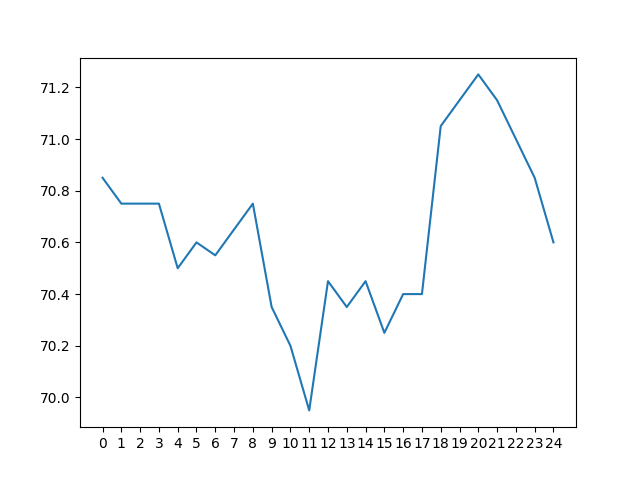

Source data for this figure (header and first rows):
day 0, day 1, day 2, day 3, day 4, day 5, day 6, day 7, day 8, day 9, day 10, day 11, day 12, day 13, day 14, day 15, day 16, day 17, day 18, day 19, day 20, day 21, day 22, day 23
75.9, 76.4, 77.1, 77.5, 78.45, 79.5, 81.35, 83.2, 84.4, 85.25, 85.5, 85.15, 84.5, 82.95, 81.15, 78.45, 75.1, 71.4, 70.85, 70.8, 70.9, 71.15, 71.5, 71.8
75.4, 75.65, 76.3, 76.8, 77.2, 78.3, 79.35, 81.25, 83.15, 84.35, 85.25, 85.35, 85.0, 84.3, 82.9, 81.1, 78.35, 74.95, 71.15, 70.6, 70.6, 70.75, 71.05, 71.3
75.0, 75.2, 75.5, 76.05, 76.5, 77.0, 78.15, 79.2, 81.2, 83.15, 84.4, 85.15, 85.15, 84.85, 84.2, 82.85, 81.05, 78.25, 74.7, 70.95, 70.4, 70.4, 70.6, 70.75
74.6, 74.75, 75.0, 75.3, 75.8, 76.4, 76.95, 78.0, 79.1, 81.1, 83.1, 84.35, 85.0, 85.05, 84.75, 84.05, 82.75, 80.7, 78.05, 74.55, 70.8, 70.2, 70.3, 70.3
74.3, 74.35, 74.5, 74.75, 75.0, 75.6, 76.35, 76.85, 77.85, 79.05, 80.9, 83.0, 84.15, 84.9, 85.0, 84.75, 83.95, 82.55, 80.35, 77.85, 74.2, 70.6, 70.05, 70.0
74.0, 74.1, 74.2, 74.25, 74.6, 74.8, 75.5, 76.2, 76.85, 77.8, 78.9, 80.65, 82.8, 84.1, 84.8, 84.9, 84.55, 83.75, 82.4, 80.2, 77.7, 73.8, 70.2, 69.8
73.85, 73.75, 73.9, 73.85, 74.1, 74.4, 74.7, 75.3, 76.2, 76.8, 77.6, 78.75, 80.45, 82.7, 84.0, 84.7, 84.9, 84.5, 83.55, 82.25, 79.95, 77.45, 73.7, 69.9
74.45, 73.6, 73.5, 73.55, 73.7, 73.9, 74.3, 74.65, 75.15, 76.05, 76.65, 77.4, 78.5, 80.25, 82.7, 84.0, 84.6, 84.7, 84.25, 83.35, 82.0, 79.8, 77.25, 73.45
77.8, 74.25, 73.3, 73.25, 73.35, 73.5, 73.75, 74.15, 74.65, 75.05, 75.9, 76.6, 77.3, 78.5, 80.1, 82.6, 83.95, 84.5, 84.4, 84.0, 83.25, 81.8, 79.65, 76.9
80.8, 77.6, 74.0, 73.1, 73.1, 73.1, 73.4, 73.65, 74.05, 74.55, 75.0, 75.8, 76.5, 77.25, 78.45, 80.1, 82.6, 83.75, 84.4, 84.1, 83.95, 83.1, 81.55, 79.35
83.05, 80.6, 77.3, 73.85, 72.9, 72.9, 73.0, 73.3, 73.6, 74.0, 74.45, 74.95, 75.7, 76.45, 77.15, 78.4, 79.9, 82.45, 83.6, 84.1, 83.85, 83.8, 82.95, 81.45
84.65, 82.8, 80.35, 77.1, 73.7, 72.75, 72.75, 72.85, 73.15, 73.55, 73.9, 74.25, 74.9, 75.55, 76.4, 76.95, 78.2, 79.75, 82.4, 83.4, 83.95, 83.75, 83.7, 82.85
85.7, 84.5, 82.55, 80.05, 76.95, 73.5, 72.6, 72.6, 72.8, 73.05, 73.4, 73.7, 74.1, 74.8, 75.45, 76.15, 76.75, 78.0, 79.6, 82.1, 83.3, 83.85, 83.6, 83.55
86.2, 85.6, 84.45, 82.4, 79.95, 76.75, 73.4, 72.5, 72.5, 72.65, 72.95, 73.2, 73.45, 74.0, 74.65, 75.3, 76.05, 76.6, 77.7, 79.5, 81.85, 83.15, 83.75, 83.45
86.25, 86.15, 85.5, 84.35, 82.25, 79.75, 76.55, 73.15, 72.4, 72.45, 72.55, 72.8, 73.0, 73.4, 73.9, 74.45, 75.25, 75.75, 76.4, 77.5, 79.35, 81.8, 83.0, 83.45
86.0, 86.2, 86.0, 85.4, 84.2, 82.25, 79.65, 76.45, 73.05, 72.2, 72.3, 72.5, 72.6, 72.8, 73.3, 73.8, 74.35, 75.1, 75.6, 76.3, 77.25, 79.1, 81.6, 82.95
85.05, 85.9, 86.1, 85.9, 85.3, 84.1, 82.1, 79.45, 76.25, 72.9, 72.0, 72.15, 72.2, 72.35, 72.7, 73.1, 73.65, 74.2, 74.85, 75.5, 76.05, 77.0, 78.9, 81.35
83.9, 84.95, 85.7, 86.0, 85.8, 85.1, 84.0, 81.95, 79.25, 76.1, 72.7, 71.85, 71.95, 71.9, 72.2, 72.5, 73.0, 73.4, 74.05, 74.6, 75.3, 75.9, 76.8, 78.65
82.1, 83.85, 84.85, 85.6, 85.9, 85.7, 85.0, 83.75, 81.8, 79.1, 75.95, 72.45, 71.75, 71.7, 71.8, 72.1, 72.3, 72.75, 73.2, 73.9, 74.35, 75.1, 75.8, 76.45
80.05, 81.9, 83.7, 84.7, 85.6, 85.8, 85.5, 84.9, 83.55, 81.65, 79.1, 75.75, 72.3, 71.6, 71.55, 71.65, 71.9, 72.2, 72.55, 73.1, 73.6, 74.15, 74.8, 75.45
78.85, 79.95, 81.75, 83.55, 84.6, 85.45, 85.7, 85.4, 84.8, 83.4, 81.5, 78.9, 75.65, 72.0, 71.4, 71.4, 71.45, 71.7, 72.0, 72.35, 72.9, 73.3, 73.9, 74.5
77.95, 78.7, 79.75, 81.55, 83.45, 84.5, 85.35, 85.7, 85.25, 84.7, 83.2, 81.35, 78.55, 75.35, 71.7, 71.2, 71.2, 71.25, 71.45, 71.85, 72.15, 72.65, 73.0, 73.55
77.35, 77.75, 78.5, 79.7, 81.45, 83.2, 84.5, 85.3, 85.6, 85.2, 84.65, 83.05, 81.2, 78.5, 75.15, 71.5, 71.05, 71.05, 71.0, 71.35, 71.7, 72.0, 72.3, 72.75
76.4, 77.1, 77.5, 78.45, 79.5, 81.35, 83.2, 84.4, 85.25, 85.5, 85.15, 84.5, 82.95, 81.15, 78.45, 75.1, 71.4, 70.85, 70.8, 70.9, 71.15, 71.5, 71.8, 72.15
75.65, 76.3, 76.8, 77.2, 78.3, 79.35, 81.25, 83.15, 84.35, 85.25, 85.35, 85.0, 84.3, 82.9, 81.1, 78.35, 74.95, 71.15, 70.6, 70.6, 70.75, 71.05, 71.3, 71.6
